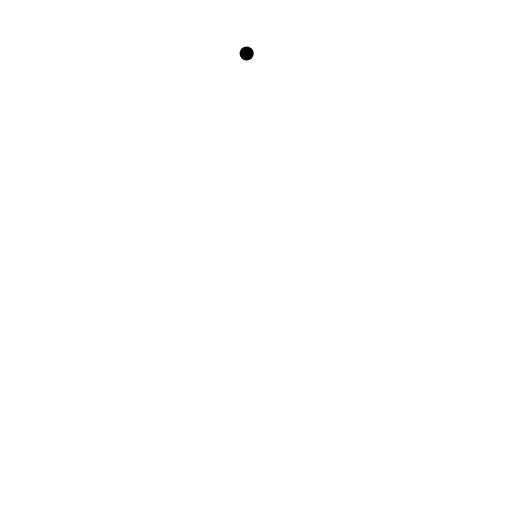
t = 0.00 s
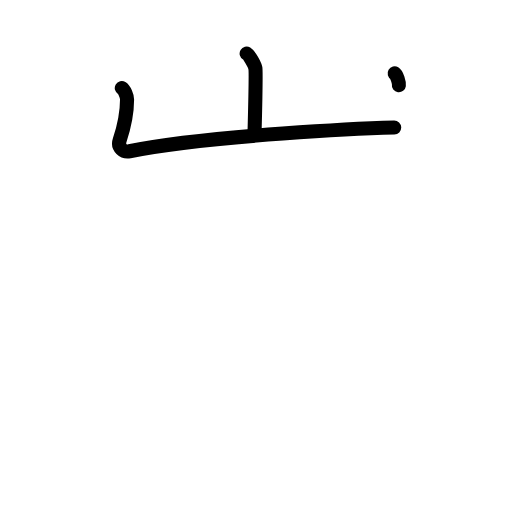
t = 2.40 s
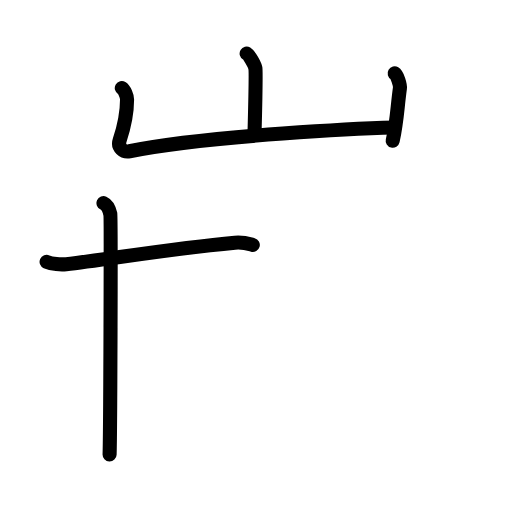
t = 4.80 s
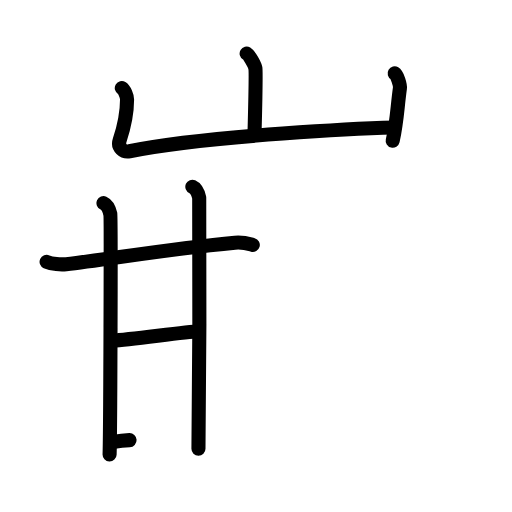
t = 7.20 s
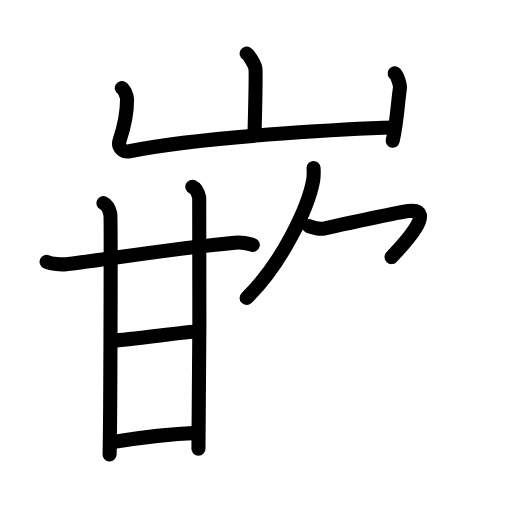
t = 9.60 s
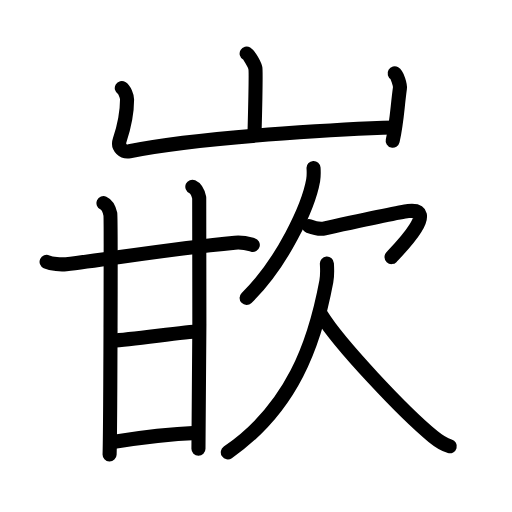
t = 12.00 s

The animated SVG that drew these frames (rendered in a browser with its animation timeline set to each time). Animation: 37 SMIL elements (animate=37); one cycle of 12.00 s.

<?xml version="1.0" encoding="UTF-8"?>
<!--
AniKanjiVG is licensed by CC-BY-SA Paul C. Sommerhoff (https://bitbucket.org/sommerhoff/anikanjivg).
AniKanjiVG uses KanjiVG which is licensed by CC-BY-SA Ulrich Apel (http://kanjivg.tagaini.net).
See also http://creativecommons.org/licenses/by-sa/3.0/
-->
<svg xmlns:kvg='http://kanjivg.tagaini.net' xmlns='http://www.w3.org/2000/svg' width='109' height='109' viewBox='0 0 109 109' style='fill:none;stroke:#000000;stroke-width:3;stroke-linecap:round;stroke-linejoin:round;' id="kvg:kanji_05d4c"><g id="kvg:05d4c" kvg:element="嵌"><g id="kvg:05d4c-g1" kvg:element="山" kvg:position="top" kvg:radical="general"><path id="kvg:05d4c-s1" kvg:type="㇑a" d="M52.51,11.38c0.56,0.33,1.75,2.48,1.86,3.15c0.11,0.66-0.07,9.58-0.18,13.73"><animate attributeName="d" begin="0.0s" dur="0.5s" from="M52.51,11.38C52.51,11.38,52.51,11.38,52.51,11.38" to="M52.51,11.38c0.56,0.33,1.75,2.48,1.86,3.15" />
<animate attributeName="d" begin="0.5s" dur="0.5s" from="M52.51,11.38c0.56,0.33,1.75,2.48,1.86,3.15c0,0,0,0,0,0,0" to="M52.51,11.38c0.56,0.33,1.75,2.48,1.86,3.15c0.11,0.66-0.07,9.58-0.18,13.73" />
</path>
<path id="kvg:05d4c-s2" kvg:type="㇄a" d="M25.93,18.75c0.56,0.33,1.12,1.73,1.12,2.41c0,2.59-0.3,4.84-1.59,8.76c-0.48,1.45,0.82,2.54,2.11,2.28c16.93-3.45,51.33-4.92,56.35-5.05"><animate attributeName="d" begin="1.0s" dur="0.25s" from="M25.93,18.75C25.93,18.75,25.93,18.75,25.93,18.75" to="M25.93,18.75c0.56,0.33,1.12,1.73,1.12,2.41" />
<animate attributeName="d" begin="1.25s" dur="0.25s" from="M25.93,18.75c0.56,0.33,1.12,1.73,1.12,2.41c0,0,0,0,0,0,0" to="M25.93,18.75c0.56,0.33,1.12,1.73,1.12,2.41c0,2.59-0.3,4.84-1.59,8.76" />
<animate attributeName="d" begin="1.5s" dur="0.25s" from="M25.93,18.75c0.56,0.33,1.12,1.73,1.12,2.41c0,2.59-0.3,4.84-1.59,8.76c0,0,0,0,0,0,0" to="M25.93,18.75c0.56,0.33,1.12,1.73,1.12,2.41c0,2.59-0.3,4.84-1.59,8.76c-0.48,1.45,0.82,2.54,2.11,2.28" />
<animate attributeName="d" begin="1.75s" dur="0.25s" from="M25.93,18.75c0.56,0.33,1.12,1.73,1.12,2.41c0,2.59-0.3,4.84-1.59,8.76c-0.48,1.45,0.82,2.54,2.11,2.28c0,0,0,0,0,0,0" to="M25.93,18.75c0.56,0.33,1.12,1.73,1.12,2.41c0,2.59-0.3,4.84-1.59,8.76c-0.48,1.45,0.82,2.54,2.11,2.28c16.93-3.45,51.33-4.92,56.35-5.05" />
<animate attributeName="d" begin="0s" dur="1.0s" from="M-100,-100" to="M-100,-100" />
</path>
<path id="kvg:05d4c-s3" kvg:type="㇑" d="M84.02,15.62c0.56,0.33,1.21,2.48,1.12,3.15c-0.56,4.07-0.64,7.23-1.54,11.19"><animate attributeName="d" begin="2.0s" dur="0.5s" from="M84.02,15.62C84.02,15.62,84.02,15.62,84.02,15.62" to="M84.02,15.62c0.56,0.33,1.21,2.48,1.12,3.15" />
<animate attributeName="d" begin="2.5s" dur="0.5s" from="M84.02,15.62c0.56,0.33,1.21,2.48,1.12,3.15c0,0,0,0,0,0,0" to="M84.02,15.62c0.56,0.33,1.21,2.48,1.12,3.15c-0.56,4.07-0.64,7.23-1.54,11.19" />
<animate attributeName="d" begin="0s" dur="2.0s" from="M-100,-100" to="M-100,-100" />
</path>
</g>
<g id="kvg:05d4c-g2" kvg:position="bottom"><g id="kvg:05d4c-g3" kvg:element="甘" kvg:position="left"><g id="kvg:05d4c-g4" kvg:element="廿" kvg:part="1"><g id="kvg:05d4c-g5" kvg:element="十"><path id="kvg:05d4c-s4" kvg:type="㇐" d="M9.92,55.75c1.09,0.49,3.08,0.61,4.16,0.49c8-0.89,22.83-3.4,35.94-4.58c1.81-0.16,2.9,0.23,3.8,0.48"><animate attributeName="d" begin="3.0s" dur="0.3333333333333333s" from="M9.92,55.75C9.92,55.75,9.92,55.75,9.92,55.75" to="M9.92,55.75c1.09,0.49,3.08,0.61,4.16,0.49" />
<animate attributeName="d" begin="3.3333333333333335s" dur="0.3333333333333333s" from="M9.92,55.75c1.09,0.49,3.08,0.61,4.16,0.49c0,0,0,0,0,0,0" to="M9.92,55.75c1.09,0.49,3.08,0.61,4.16,0.49c8-0.89,22.83-3.4,35.94-4.58" />
<animate attributeName="d" begin="3.6666666666666665s" dur="0.3333333333333333s" from="M9.92,55.75c1.09,0.49,3.08,0.61,4.16,0.49c8-0.89,22.83-3.4,35.94-4.58c0,0,0,0,0,0,0" to="M9.92,55.75c1.09,0.49,3.08,0.61,4.16,0.49c8-0.89,22.83-3.4,35.94-4.58c1.81-0.16,2.9,0.23,3.8,0.48" />
<animate attributeName="d" begin="0s" dur="3.0s" from="M-100,-100" to="M-100,-100" />
</path>
<path id="kvg:05d4c-s5" kvg:type="㇑" d="M22.03,43.24c0.81,0.36,1.3,1.62,1.46,2.34c0.16,0.72,0,46.66-0.16,51.17"><animate attributeName="d" begin="4.0s" dur="0.5s" from="M22.03,43.24C22.03,43.24,22.03,43.24,22.03,43.24" to="M22.03,43.24c0.81,0.36,1.3,1.62,1.46,2.34" />
<animate attributeName="d" begin="4.5s" dur="0.5s" from="M22.03,43.24c0.81,0.36,1.3,1.62,1.46,2.34c0,0,0,0,0,0,0" to="M22.03,43.24c0.81,0.36,1.3,1.62,1.46,2.34c0.16,0.72,0,46.66-0.16,51.17" />
<animate attributeName="d" begin="0s" dur="4.0s" from="M-100,-100" to="M-100,-100" />
</path>
</g>
<path id="kvg:05d4c-s6" kvg:type="㇑" d="M40.95,39.75c0.81,0.36,1.3,1.62,1.46,2.34c0.16,0.72,0,48.92-0.16,53.43"><animate attributeName="d" begin="5.0s" dur="0.5s" from="M40.95,39.75C40.95,39.75,40.95,39.75,40.95,39.75" to="M40.95,39.75c0.81,0.36,1.3,1.62,1.46,2.34" />
<animate attributeName="d" begin="5.5s" dur="0.5s" from="M40.95,39.75c0.81,0.36,1.3,1.62,1.46,2.34c0,0,0,0,0,0,0" to="M40.95,39.75c0.81,0.36,1.3,1.62,1.46,2.34c0.16,0.72,0,48.92-0.16,53.43" />
<animate attributeName="d" begin="0s" dur="5.0s" from="M-100,-100" to="M-100,-100" />
</path>
</g>
<path id="kvg:05d4c-s7" kvg:type="㇐" d="M24,72.52c4.16-0.25,15.87-1.93,18.11-1.93"><animate attributeName="d" begin="6.0s" dur="1.0s" from="M24,72.52C24,72.52,24,72.52,24,72.52" to="M24,72.52c4.16-0.25,15.87-1.93,18.11-1.93" />
<animate attributeName="d" begin="0s" dur="6.0s" from="M-100,-100" to="M-100,-100" />
</path>
<g id="kvg:05d4c-g6" kvg:element="廿" kvg:part="2"><path id="kvg:05d4c-s8" kvg:type="㇐" d="M24,94.09c6.75-1.09,13.45-1.76,17.92-1.94"><animate attributeName="d" begin="7.0s" dur="1.0s" from="M24,94.09C24,94.09,24,94.09,24,94.09" to="M24,94.09c6.75-1.09,13.45-1.76,17.92-1.94" />
<animate attributeName="d" begin="0s" dur="7.0s" from="M-100,-100" to="M-100,-100" />
</path>
</g>
</g>
<g id="kvg:05d4c-g7" kvg:element="欠" kvg:position="right"><g id="kvg:05d4c-g8" kvg:position="top"><path id="kvg:05d4c-s9" kvg:type="㇒" d="M66.75,35.75c0.04,0.65,0.08,1.68-0.08,2.62c-0.97,5.52-6.54,17.64-14.17,25.06"><animate attributeName="d" begin="8.0s" dur="0.5s" from="M66.75,35.75C66.75,35.75,66.75,35.75,66.75,35.75" to="M66.75,35.75c0.04,0.65,0.08,1.68-0.08,2.62" />
<animate attributeName="d" begin="8.5s" dur="0.5s" from="M66.75,35.75c0.04,0.65,0.08,1.68-0.08,2.62c0,0,0,0,0,0,0" to="M66.75,35.75c0.04,0.65,0.08,1.68-0.08,2.62c-0.97,5.52-6.54,17.64-14.17,25.06" />
<animate attributeName="d" begin="0s" dur="8.0s" from="M-100,-100" to="M-100,-100" />
</path>
<path id="kvg:05d4c-s10" kvg:type="㇖a" d="M65.76,48.13c0.77,0.29,2.24,0.75,3.4,0.49c1.42-0.31,16.39-3.52,17.74-3.68c6.79-0.8-2.13,8.27-3.55,9.79"><animate attributeName="d" begin="9.0s" dur="0.3333333333333333s" from="M65.76,48.13C65.76,48.13,65.76,48.13,65.76,48.13" to="M65.76,48.13c0.77,0.29,2.24,0.75,3.4,0.49" />
<animate attributeName="d" begin="9.333333333333334s" dur="0.3333333333333333s" from="M65.76,48.13c0.77,0.29,2.24,0.75,3.4,0.49c0,0,0,0,0,0,0" to="M65.76,48.13c0.77,0.29,2.24,0.75,3.4,0.49c1.42-0.31,16.39-3.52,17.74-3.68" />
<animate attributeName="d" begin="9.666666666666666s" dur="0.3333333333333333s" from="M65.76,48.13c0.77,0.29,2.24,0.75,3.4,0.49c1.42-0.31,16.39-3.52,17.74-3.68c0,0,0,0,0,0,0" to="M65.76,48.13c0.77,0.29,2.24,0.75,3.4,0.49c1.42-0.31,16.39-3.52,17.74-3.68c6.79-0.8-2.13,8.27-3.55,9.79" />
<animate attributeName="d" begin="0s" dur="9.0s" from="M-100,-100" to="M-100,-100" />
</path>
</g>
<g id="kvg:05d4c-g9" kvg:position="bottom"><path id="kvg:05d4c-s11" kvg:type="㇒" d="M69.59,56.13c0.06,0.95,0.14,2.43-0.12,3.8C66.99,73.17,62.2,86.83,48.5,96.3"><animate attributeName="d" begin="10.0s" dur="0.5s" from="M69.59,56.13C69.59,56.13,69.59,56.13,69.59,56.13" to="M69.59,56.13c0.06,0.95,0.14,2.43-0.12,3.8" />
<animate attributeName="d" begin="10.5s" dur="0.5s" from="M69.59,56.13c0.06,0.95,0.14,2.43-0.12,3.8c0,0,0,0,0,0,0" to="M69.59,56.13c0.06,0.95,0.14,2.43-0.12,3.8C66.99,73.17,62.2,86.83,48.5,96.3" />
<animate attributeName="d" begin="0s" dur="10.0s" from="M-100,-100" to="M-100,-100" />
</path>
<path id="kvg:05d4c-s12" kvg:type="㇏" d="M68.37,67.02c3.81,6.2,17.55,20.78,23.81,25.91c1.32,1.08,2.32,1.72,3.57,2.07"><animate attributeName="d" begin="11.0s" dur="0.5s" from="M68.37,67.02C68.37,67.02,68.37,67.02,68.37,67.02" to="M68.37,67.02c3.81,6.2,17.55,20.78,23.81,25.91" />
<animate attributeName="d" begin="11.5s" dur="0.5s" from="M68.37,67.02c3.81,6.2,17.55,20.78,23.81,25.91c0,0,0,0,0,0,0" to="M68.37,67.02c3.81,6.2,17.55,20.78,23.81,25.91c1.32,1.08,2.32,1.72,3.57,2.07" />
<animate attributeName="d" begin="0s" dur="11.0s" from="M-100,-100" to="M-100,-100" />
</path>
</g>
</g>
</g>
</g>
</svg>
